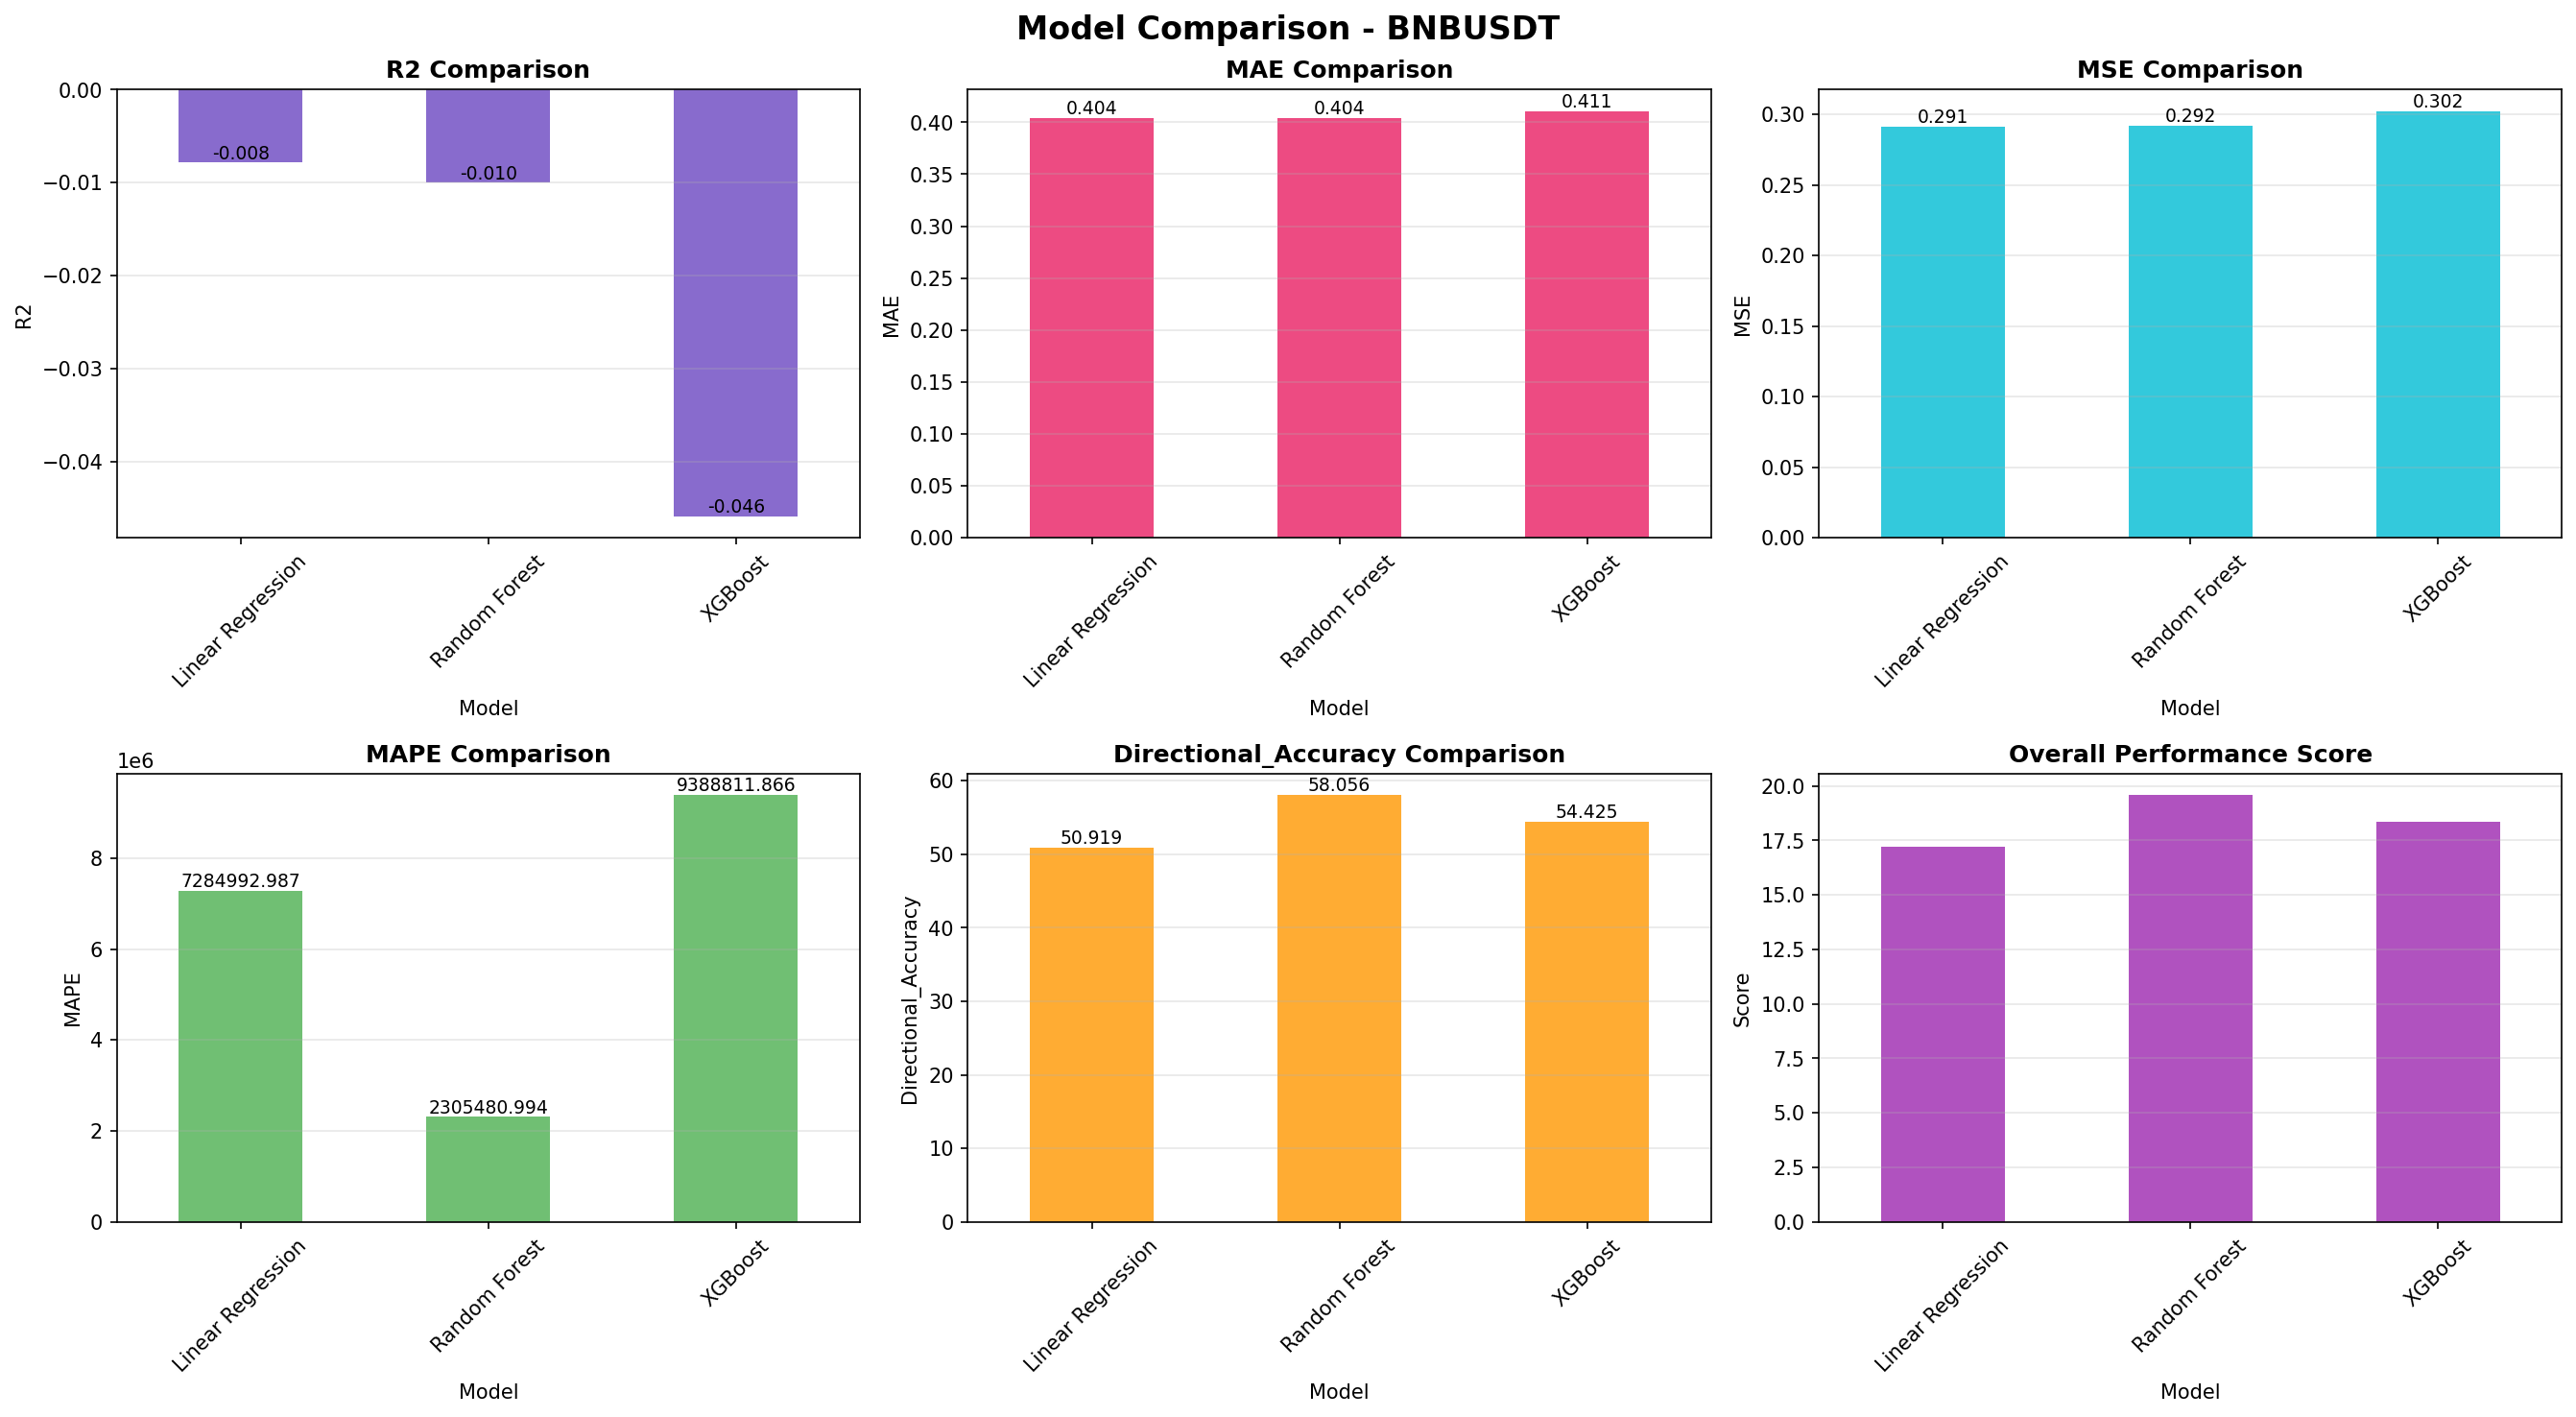

Source data for this figure (header and first rows):
, Model, MSE, MAE, R2, MAPE, Directional_Accuracy, Note
Linear Regression, Linear Regression, 0.2915, 0.4041, -0.007862, 7284993, 50.92, 
Random Forest, Random Forest, 0.2921, 0.4042, -0.01003, 2305481, 58.06, 
XGBoost, XGBoost, 0.3025, 0.4109, -0.0459, 9388812, 54.43, 
LSTM, LSTM, , , , , , Not trained yet
